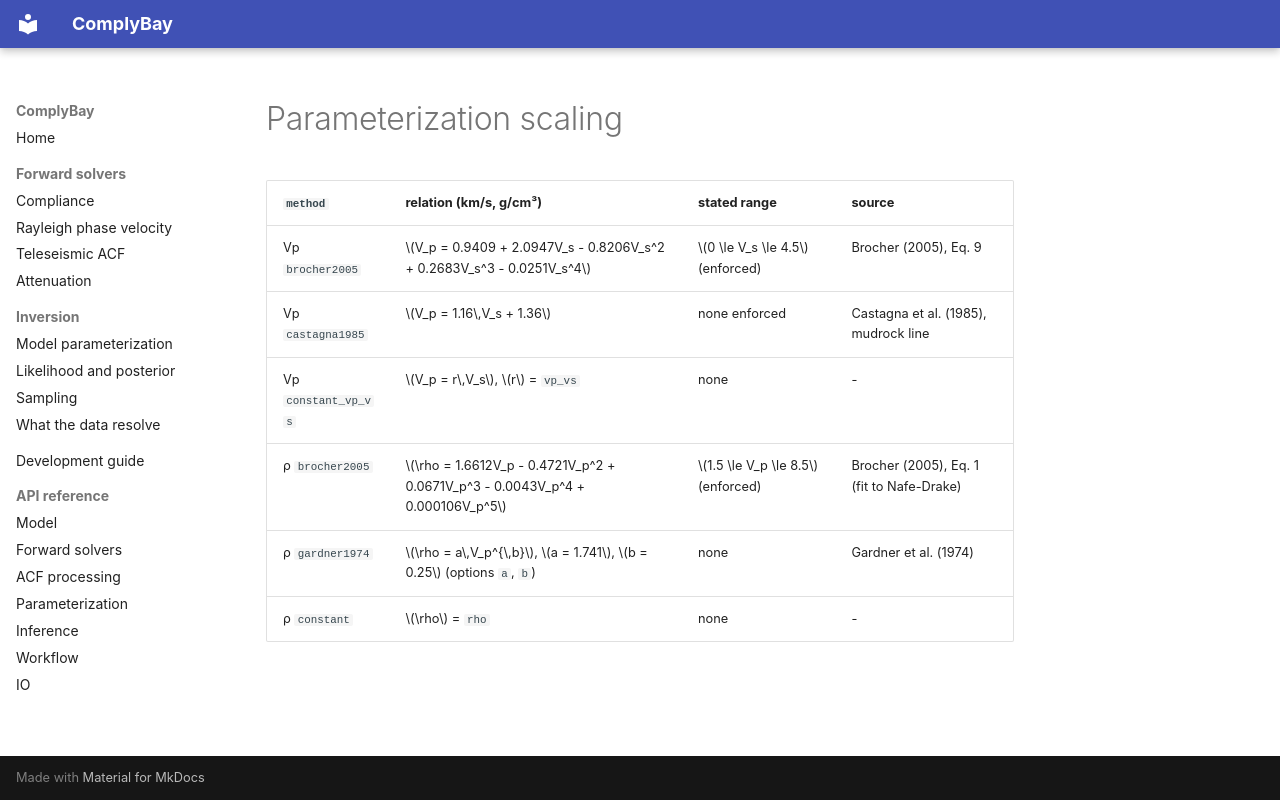

repository: LevCarlo/ComplyBay · page: generated/parameterization_scaling/index.html · generator: mkdocs

| `method` | relation (km/s, g/cm³) | stated range | source |
|---|---|---|---|
| Vp `brocher2005` | $V_p = 0.9409 + 2.0947V_s - 0.8206V_s^2 + 0.2683V_s^3 - 0.0251V_s^4$ | $0 \le V_s \le 4.5$ (enforced) | Brocher (2005), Eq. 9 |
| Vp `castagna1985` | $V_p = 1.16\,V_s + 1.36$ | none enforced | Castagna et al. (1985), mudrock line |
| Vp `constant_vp_vs` | $V_p = r\,V_s$, $r$ = `vp_vs` | none | - |
| ρ `brocher2005` | $\rho = 1.6612V_p - 0.4721V_p^2 + 0.0671V_p^3 - 0.0043V_p^4 + 0.000106V_p^5$ | $1.5 \le V_p \le 8.5$ (enforced) | Brocher (2005), Eq. 1 (fit to Nafe-Drake) |
| ρ `gardner1974` | $\rho = a\,V_p^{\,b}$, $a = 1.741$, $b = 0.25$ (options `a`, `b`) | none | Gardner et al. (1974) |
| ρ `constant` | $\rho$ = `rho` | none | - |
